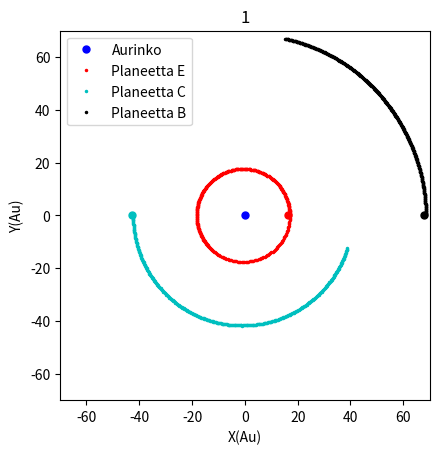

Write Python code to recreate this figure.
import numpy as np
import matplotlib.pyplot as plt
import matplotlib.animation as animation

#Annetaan vakiot Au / paiva yksikoissa
g = 2.959*10**-4
m = np.array([1.47,9.2*0.0009543,0.0009543*8.3,7*0.0009543])
r0 = [-0.5688,0]
r1 = [16.4,0]
r2 = [-42.9,0]
r3 = [68,0]
v0 = np.array([0,-0.000025])
v1 = np.array([0,(g*m[0]/r1[0])**(1/2)])
v2 = np.array([0,-1.0001*(g*m[0]/-r2[0])**(1/2)])
v3 = np.array([0,0.9999*(g*m[0]/r3[0])**(1/2)])

s = np.array([r0[0],r0[1],r1[0],r1[1],r2[0],r2[1],r3[0],r3[1],v0[0],v0[1],v1[0],v1[1],v2[0],v2[1],v3[0],v3[1]])

#Luodaan funktio, joka laskee kiihtyvyyden ja nopeuden

def funktio(s,t):
    r0 = s[:2]
    r1 = s[2:4]
    r2 = s[4:6]
    r3 = s[6:8]
    v0 = s[8:10]
    v1 = s[10:12]
    v2 = s[12:14]
    v3 = s[14:16]
    r01 = r1-r0
    r02 = r2-r0
    r03 = r3-r0
    r12 = r2-r1
    r13 = r3-r1
    r23 = r3-r2
    r01s = (r01*r01).sum()**1.5
    r02s = (r02*r02).sum()**1.5
    r03s = (r03*r03).sum()**1.5
    r12s = (r12*r12).sum()**1.5
    r13s = (r13*r13).sum()**1.5
    r23s = (r23*r23).sum()**1.5

    a0 = -g*m[1]*-1*r01/r01s -   g*m[2]*-1*r02/r02s-   g*m[3]*-1*r03/r03s
    a1 = -g*m[0]*r01/r01s -   g*m[2]*-1*r12/r12s -  g*m[3]*-1*r13/r13s
    a2 = -g*m[0]*r02/r02s - g*m[1]*r12/r12s - g*m[3]*-1*r23/r23s
    a3 = -g*m[0]*r03/r03s - g*m[1]*r13/r13s -g*m[2]*r23/r23s

    return np.array([v0[0],v0[1],v1[0],v1[1],v2[0],v2[1],v3[0],v3[1],a0[0],a0[1],a1[0],a1[1],a2[0],a2[1],a3[0],a3[1]])

#Nyt teemme rungekutta funktion
#Kun annamme kiihtyvyyden ja nopeuden se laskee kappaleen paikan aika-askeleen jalkeen


def rk4(s, dt, t):
    k1 = funktio(s, t)*dt
    k2 = funktio(s+k1/2.0, t+dt/2.0)*dt
    k3 = funktio(s+k2/2.0, t+dt/2.0)*dt
    k4 = funktio(s+k3, t+dt)*dt
    return s + (k1+2*k2+2*k3+k4)/6.0


p1x = []
p2x = []
p3x = []
p4x = []
p1y = []
p2y = []
p3y = []
p4y = []
t = 0

dt = 1
i = 0

# Tassa on iteraatiomme, jolle annetaan aikavali paivissa.
# Iteraatio paivittaa kappaleitten paikat
# Sitten koodi lahtee vetamaan uuden kierroksen uusilla paikoilla
while t < 365*100:
    s = rk4(s,dt,t)
    i = i+1
    t = t +dt
    if (i%100 == 0):
        p1x.append(s[0])
        p1y.append(s[1])
        p2x.append(s[2]-s[0])
        p2y.append(s[3]-s[1])
        p3x.append(s[4]-s[0])
        p3y.append(s[5]-s[1])
        p4x.append(s[6]-s[0])
        p4y.append(s[7]-s[1])
        print(s[1])


#Lopusi plottaamme kappaleitten paikat

plt.axes().set_aspect('equal')
plt.ylim(-70,70)
plt.xlim(-70,70)
plt.title('1')
plt.xlabel('X(Au)')
plt.ylabel('Y(Au)')
plt.plot(r1[0],r1[1],'r.',markersize=10)
plt.plot(r2[0],r2[1],'c.',markersize=10)
plt.plot(r3[0],r3[1],'k.',markersize=10)
plt.plot(0,0, 'b.',label = 'Aurinko',markersize = 10)
plt.plot(p2x,p2y, 'r.',label = 'Planeetta E',markersize = 3)
plt.plot(p3x,p3y, 'c.',label = 'Planeetta C',markersize = 3)
plt.plot(p4x,p4y, 'k.',label = 'Planeetta B',markersize = 3)
plt.legend()
plt.show()
